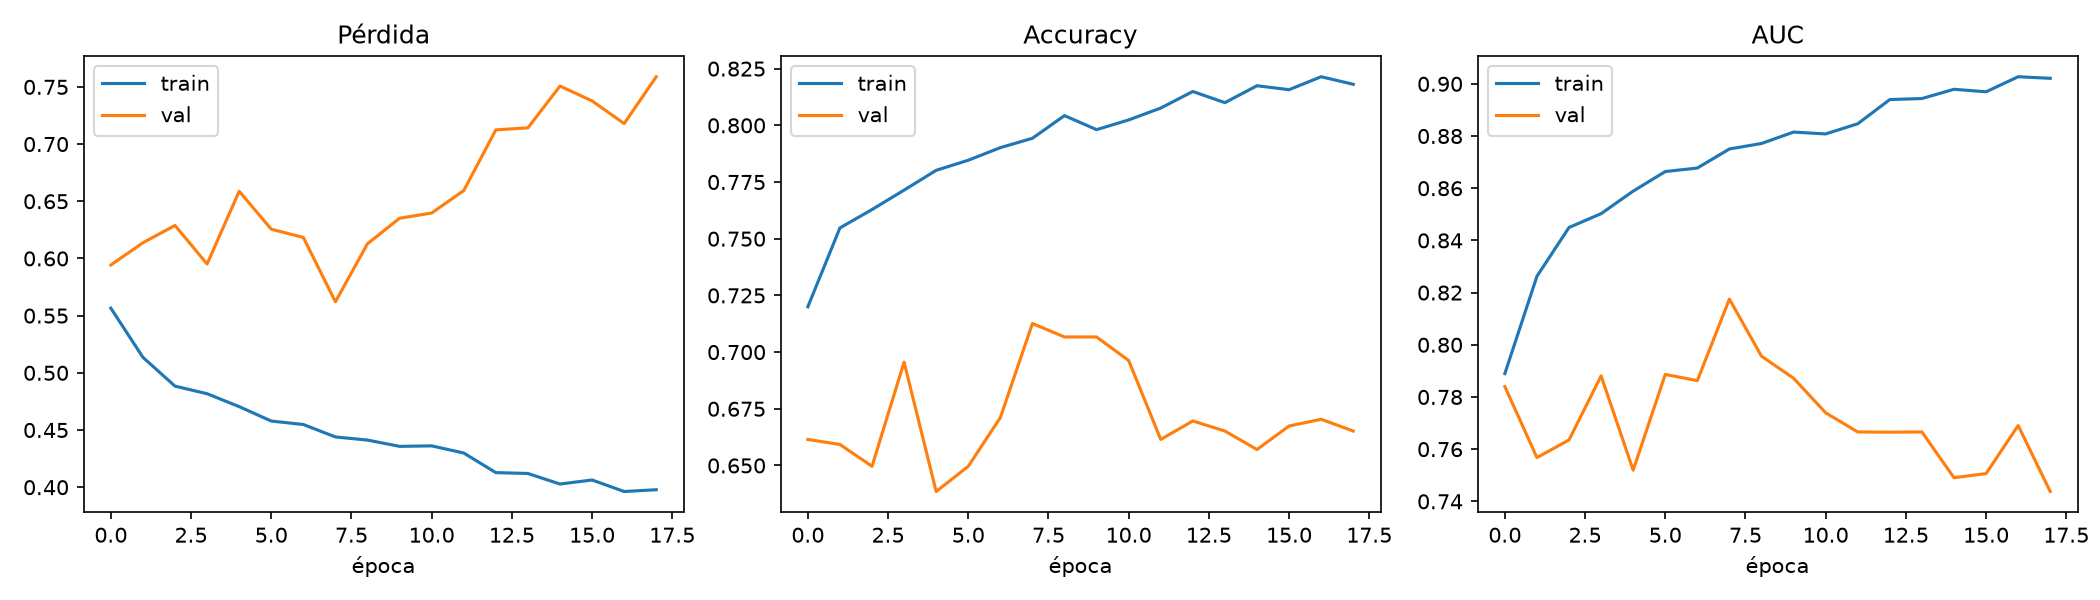

Values plotted in this chart, from the file beside it:
epoch, accuracy, auc, learning_rate, loss, precision, recall, val_accuracy, val_auc, val_loss, val_precision, val_recall
0, 0.72, 0.789, 0.01, 0.5565, 0.7606, 0.6418, 0.6615, 0.784, 0.5943, 0.8323, 0.4044
1, 0.7548, 0.8262, 0.01, 0.5135, 0.7902, 0.6936, 0.6593, 0.7568, 0.6137, 0.819, 0.4089
2, 0.7629, 0.8449, 0.01, 0.4883, 0.7907, 0.7148, 0.6496, 0.7635, 0.6288, 0.7837, 0.4133
3, 0.7714, 0.8502, 0.01, 0.4817, 0.7927, 0.7348, 0.6956, 0.7881, 0.5952, 0.8128, 0.5081
4, 0.7802, 0.8589, 0.01, 0.4704, 0.7994, 0.7479, 0.6385, 0.752, 0.6587, 0.7548, 0.4104
5, 0.7846, 0.8664, 0.01, 0.4578, 0.7971, 0.7634, 0.6496, 0.7886, 0.6256, 0.7837, 0.4133
6, 0.7902, 0.8677, 0.01, 0.4548, 0.8162, 0.7488, 0.6711, 0.7863, 0.6183, 0.813, 0.4444
7, 0.7943, 0.875, 0.01, 0.4439, 0.8083, 0.7714, 0.7126, 0.8175, 0.5621, 0.8458, 0.52
8, 0.8043, 0.8771, 0.01, 0.4412, 0.8239, 0.7739, 0.7067, 0.7956, 0.6129, 0.8479, 0.5037
9, 0.7981, 0.8815, 0.01, 0.4357, 0.8146, 0.7717, 0.7067, 0.7872, 0.6352, 0.8586, 0.4948
10, 0.8024, 0.8808, 0.01, 0.4361, 0.824, 0.7688, 0.6963, 0.7739, 0.6397, 0.865, 0.4652
11, 0.8076, 0.8847, 0.01, 0.4299, 0.8255, 0.7799, 0.6615, 0.7666, 0.6593, 0.8045, 0.4267
12, 0.8149, 0.894, 0.005, 0.4127, 0.8297, 0.7923, 0.6696, 0.7665, 0.7124, 0.8137, 0.44
13, 0.81, 0.8944, 0.005, 0.412, 0.8204, 0.7936, 0.6652, 0.7666, 0.7142, 0.8106, 0.4311
14, 0.8175, 0.8979, 0.005, 0.4028, 0.8289, 0.7999, 0.657, 0.7491, 0.7507, 0.7849, 0.4326
15, 0.8157, 0.897, 0.005, 0.4063, 0.8242, 0.8025, 0.6674, 0.7506, 0.7377, 0.8054, 0.4415
16, 0.8214, 0.9027, 0.0025, 0.3962, 0.8309, 0.8069, 0.6704, 0.7691, 0.7179, 0.8075, 0.4474
17, 0.8181, 0.9021, 0.0025, 0.3978, 0.827, 0.8044, 0.6652, 0.7438, 0.7589, 0.7809, 0.4593
